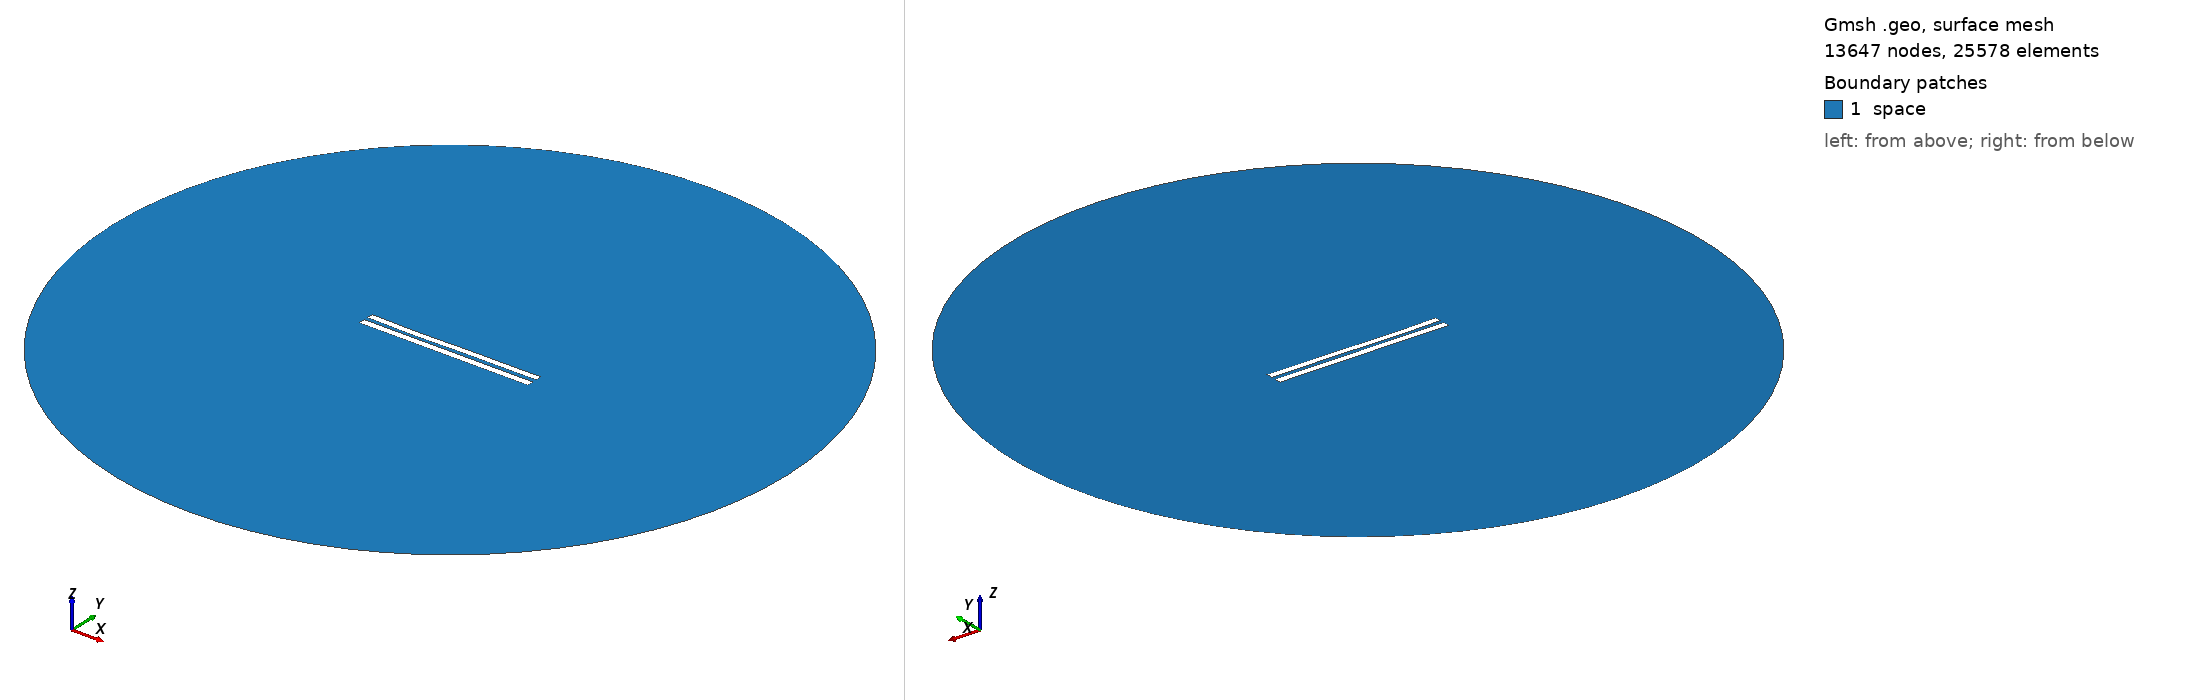

Gmsh geometry script, surface-meshed: 13647 nodes, 25578 surface elements. Boundary patches (legend numbers): 1 space. Left view from above one corner, right view from below the opposite corner. Legend entries are the model's physical surfaces. The drawing asked Gmsh for element sizes between 1% and 20% of the model's largest extent; the script's own settings can give other sizes.

=== 5877.geo (drawn) ===
//---------------------------------------
// Geometry kernel
//---------------------------------------

SetFactory("OpenCASCADE");



//---------------------------------------
// Parameters of the geometry
//---------------------------------------

// Overetch of the upper plate
overetch = 0.125;

// Distance between the plates
distance = 2.5;

// Discretization over the x axis (for the deformation)
nx = 50; 

// Length of the plate
L = 100 - overetch; 

// Number of modes
n = 4; 

// 1st mode coefficient
coeff(1) = 0.0;
beta(1) = 0.596864 * 3.1415926535 / L;

// 2nd mode coefficient
coeff(2) = -0.15;
beta(2) = 1.49418 * 3.1415926535 / L;

// 3rd mode coefficient
coeff(3) = -0.15;
beta(3) = 2.50025 * 3.1415926535 / L;

// 4th mode coefficient
coeff(4) = -0.075;
beta(4) = 3.49999 * 3.1415926535 / L;



//---------------------------------------
// Upper plate (deformed rectangle)
//---------------------------------------

// Coordiantes of the upper plate
xmin = -50;
xmax = 50 - overetch;

// Height of the upper plate
yheight = 4 - 2 * overetch;

// Indexes of the points
UpperID[] = {};
LowerID[] = {};
LeftID[] = {};
RightID[] = {};

// Point index
p = 1;

// Horizontal edges
For i In {1:nx}
    x = xmin + (i-1)*(xmax - xmin)/(nx-1);

    y_bottom = distance / 2 + overetch;
    For j In {1:n}
        C = (Cosh(beta(j)*L) + Cos(beta(j)*L)) / (Sinh(beta(j)*L) + Sin(beta(j)*L));
        y_bottom  = y_bottom + coeff(j) * (Cosh(beta(j)*(x+50)) - Cos(beta(j)*(x+50)) - C * (Sinh(beta(j)*(x+50)) - Sin(beta(j)*(x+50))));
    EndFor

    y_top = y_bottom + yheight;

    Point(p) = {x, y_top, 0, 1.0};
    UpperID[i] = p;
    p = p + 1;

    Point(p) = {x, y_bottom, 0, 1.0};
    LowerID[i] = p;
    p = p + 1;
EndFor

// Create point lists
UpperPts[] = {}; LowerPts[] = {};
For i In {1:nx}
  UpperPts[] += {UpperID[i]};
  LowerPts[] += {LowerID[i]};
EndFor

// Build splines
Spline(1) = {UpperPts[]};
Spline(2) = {LowerPts[]};
Line(3) = {LowerPts[nx-1], UpperPts[nx-1]};
Line(4) = {LowerPts[0], UpperPts[0]};

// Build the plane surface
Curve Loop(1) = {2, 3, -1, -4};
Plane Surface(1) = {1};



//---------------------------------------
// Lower plate (rectangle)
//---------------------------------------

// Vertices
Point(1001) = {-50, -1, 0, 1.0};
Point(1002) = { 50, -1, 0, 1.0};
Point(1003) = { 50,  -5, 0, 1.0};
Point(1004) = {-50,  -5, 0, 1.0};

// Edges
Line(5) = {1001, 1002};
Line(6) = {1002, 1003};
Line(7) = {1003, 1004};
Line(8) = {1004, 1001};

// Plane surface
Line Loop(2) = {5, 6, 7, 8};
Plane Surface(2) = {2}; 



//---------------------------------------
// Outer (fictious) boundary
//---------------------------------------

// Points
Point(1005) = {0, 0, 0};       // Center
Point(1006) = {200, 0, 0};     // Start point
Point(1007) = {0, 200, 0};     // 90 degrees
Point(1008) = {-200, 0, 0};    // 180 degrees
Point(1009) = {0, -200, 0};    // 270 degrees

// Circle arcs (each needs start, center, end)
Circle(9) = {1006, 1005, 1007};
Circle(10) = {1007, 1005, 1008};
Circle(11) = {1008, 1005, 1009};
Circle(12) = {1009, 1005, 1006};

// Plane surface for the entire domain
Curve Loop(3) = {9, 10, 11, 12};
Surface(3) = {3};

// Subtract the plates from the whole domain to obtain the actual domain where we want to solve the equations
BooleanDifference{ Surface{3}; Delete; }{ Surface{1}; Surface{2}; Delete; }




//---------------------------------------
// Transfinite Lines/Curves
//---------------------------------------

// Set the number of points on the boundaries
r = 7;

// Plates
Transfinite Curve {1, 2} = 50*r Using Progression 1;
Transfinite Curve {3, 4} = 2*r Using Progression 1;
Transfinite Line {5, 7} = 50*r Using Progression 1;
Transfinite Line {6, 8} = 2*r Using Progression 1;

// Outer boundary
Transfinite Line {9, 10, 11, 12} = 20 Using Progression 1;



//---------------------------------------
// Physical groups
//---------------------------------------                

// Physical curves (boundaries)
Physical Line("force_segment", 10) = {2};
Physical Line("upper_plate", 11) = {1, 3, 4};
Physical Line("lower_plate", 12) = {5, 6, 7, 8};
Physical Line("boundary", 20) = {9, 10, 11, 12};

// Physical Surfaces
Physical Surface("space", 30) = {3};



//---------------------------------------
// 6. Generate the Mesh
//---------------------------------------

// 2D mesh generation
Mesh 2;
